2-way image classification set "data" from GitHub (shyamcodes247/deep-learning-solar-crack-detection); label vocabulary: crack, defect.

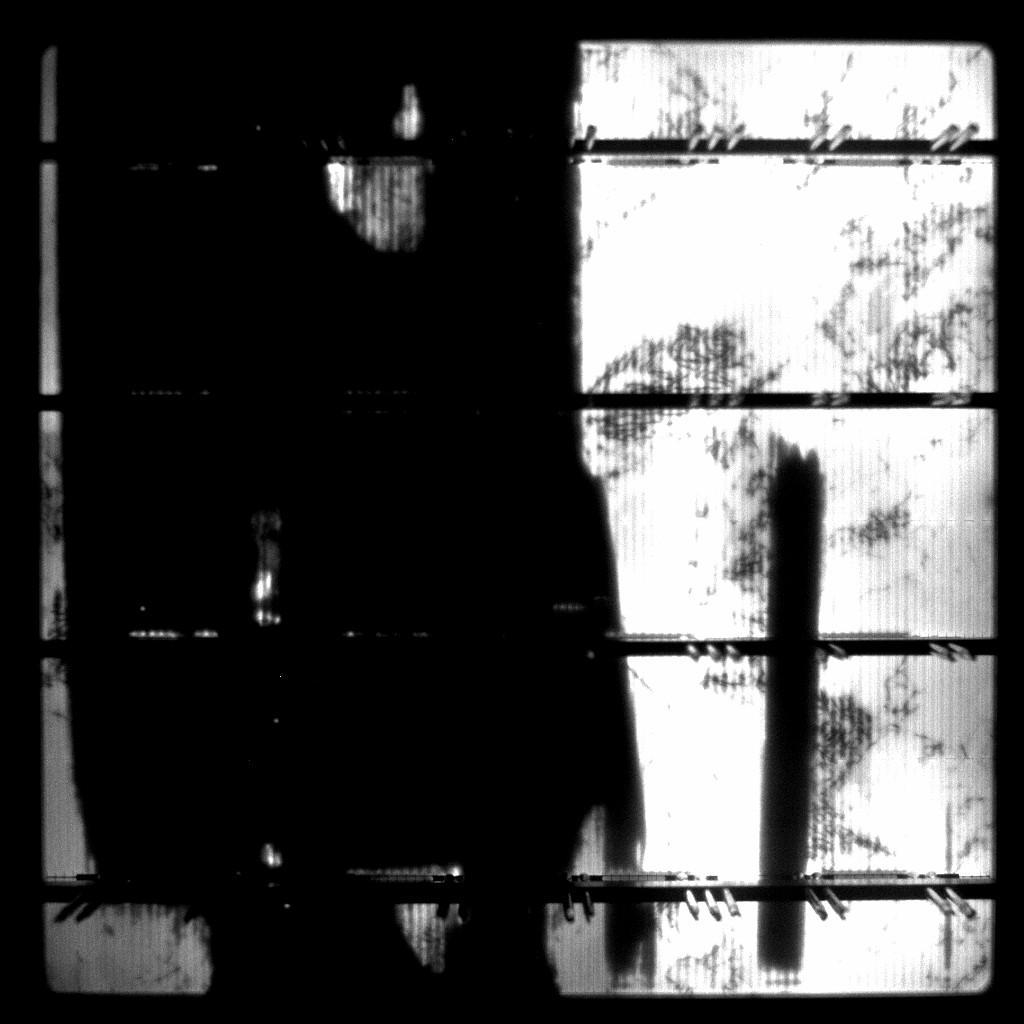
Label: crack

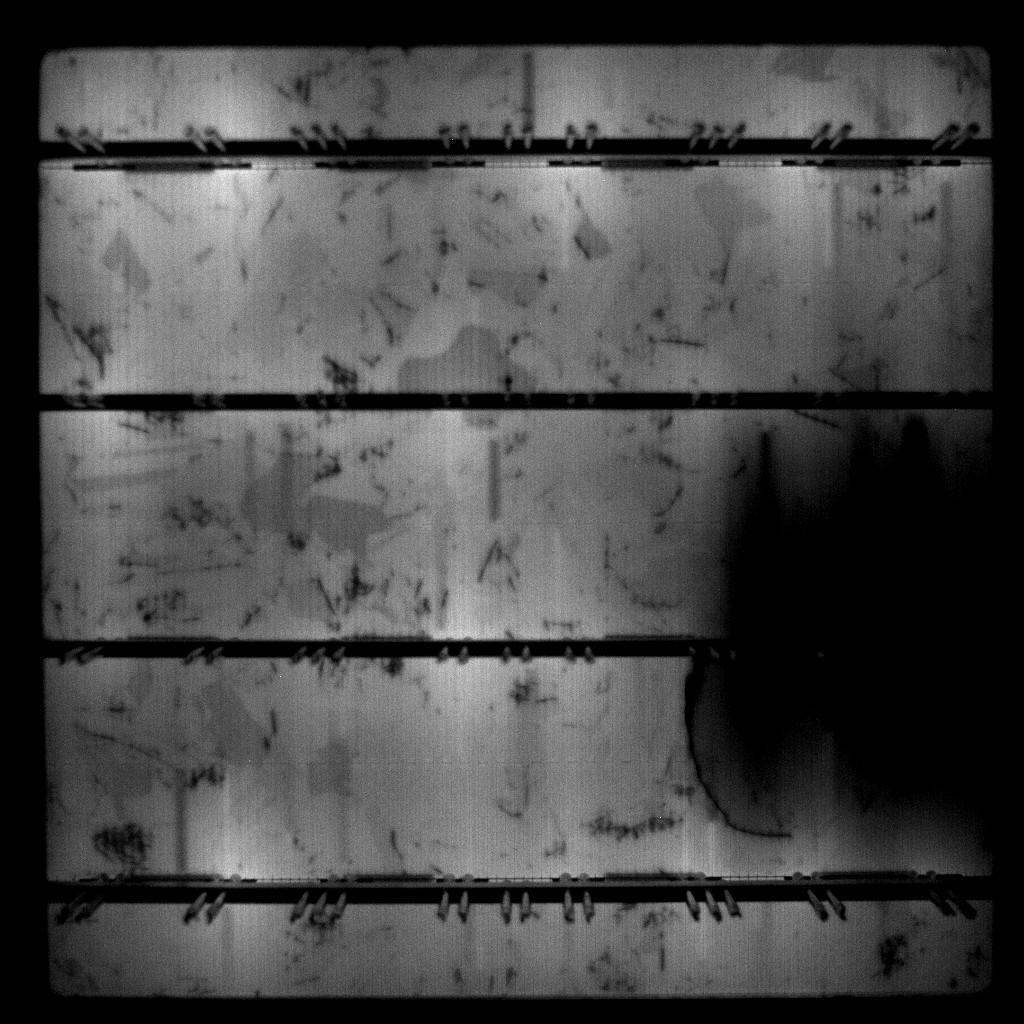
Label: defect

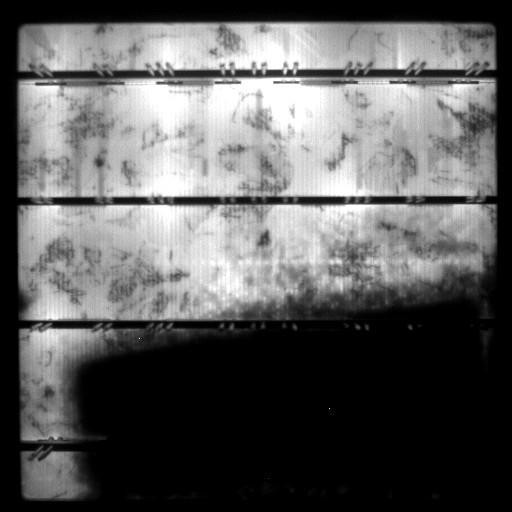
Label: defect

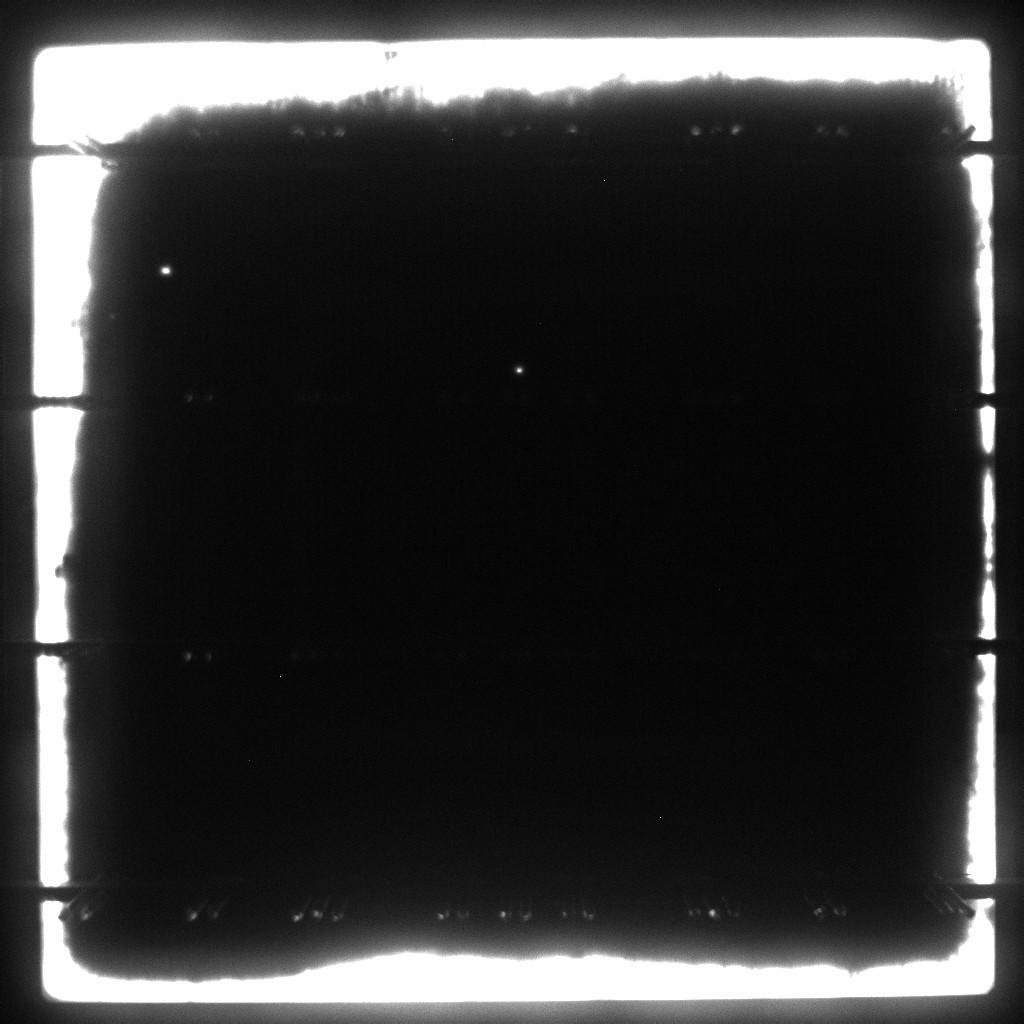
Label: defect

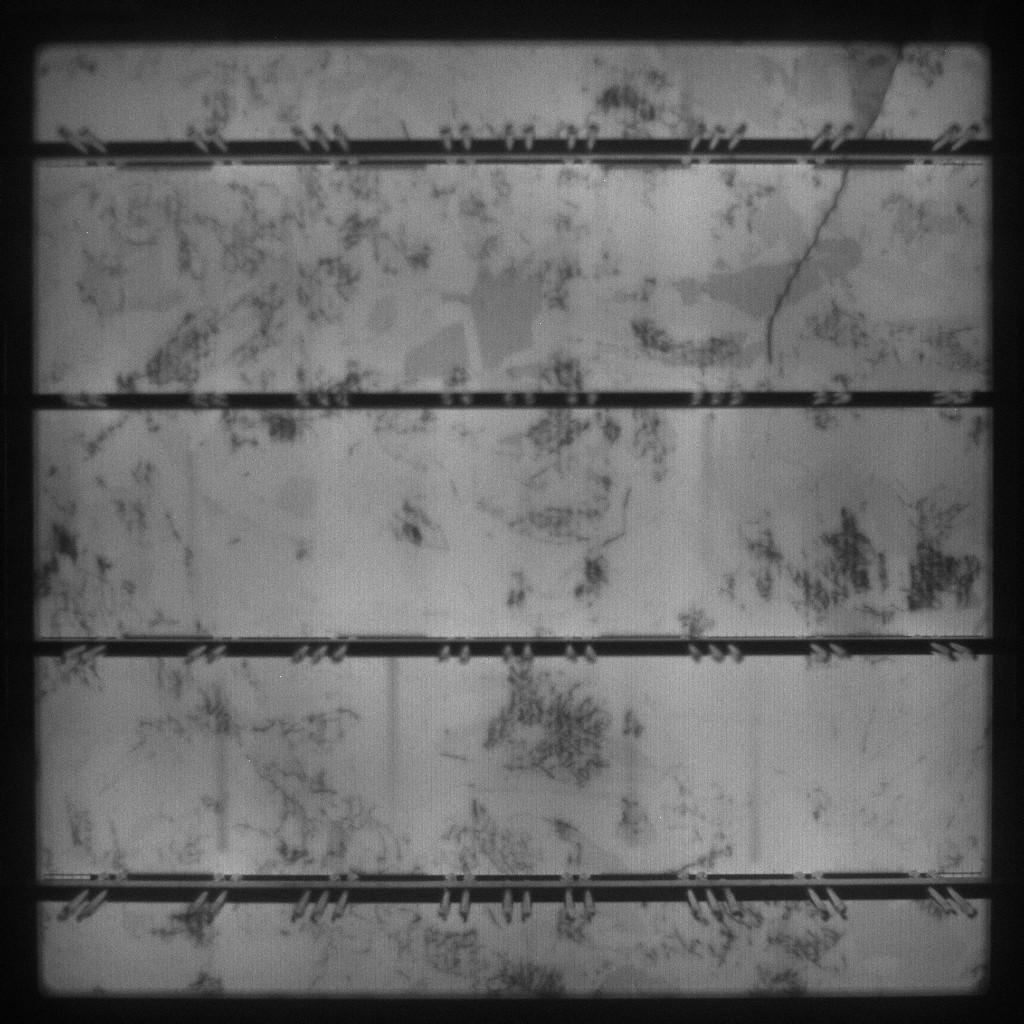
Label: defect

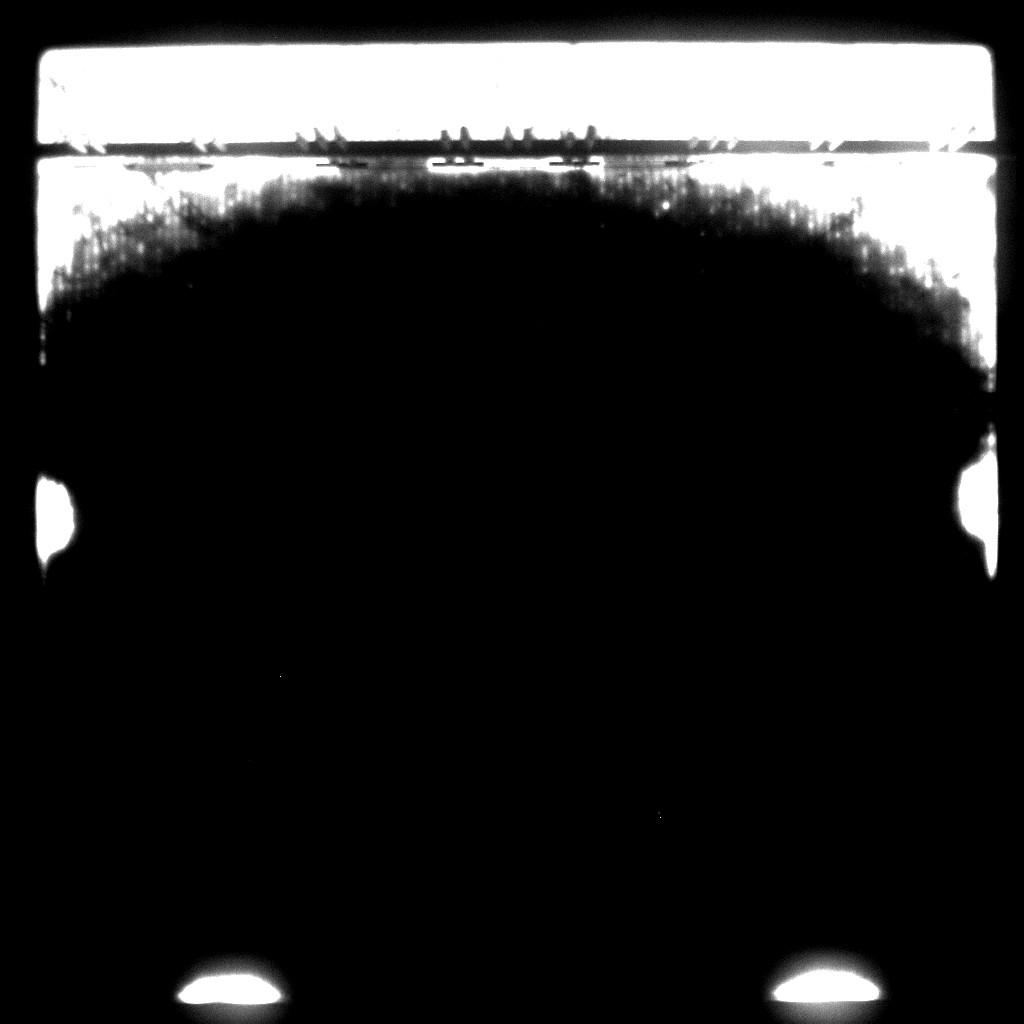
Label: defect
